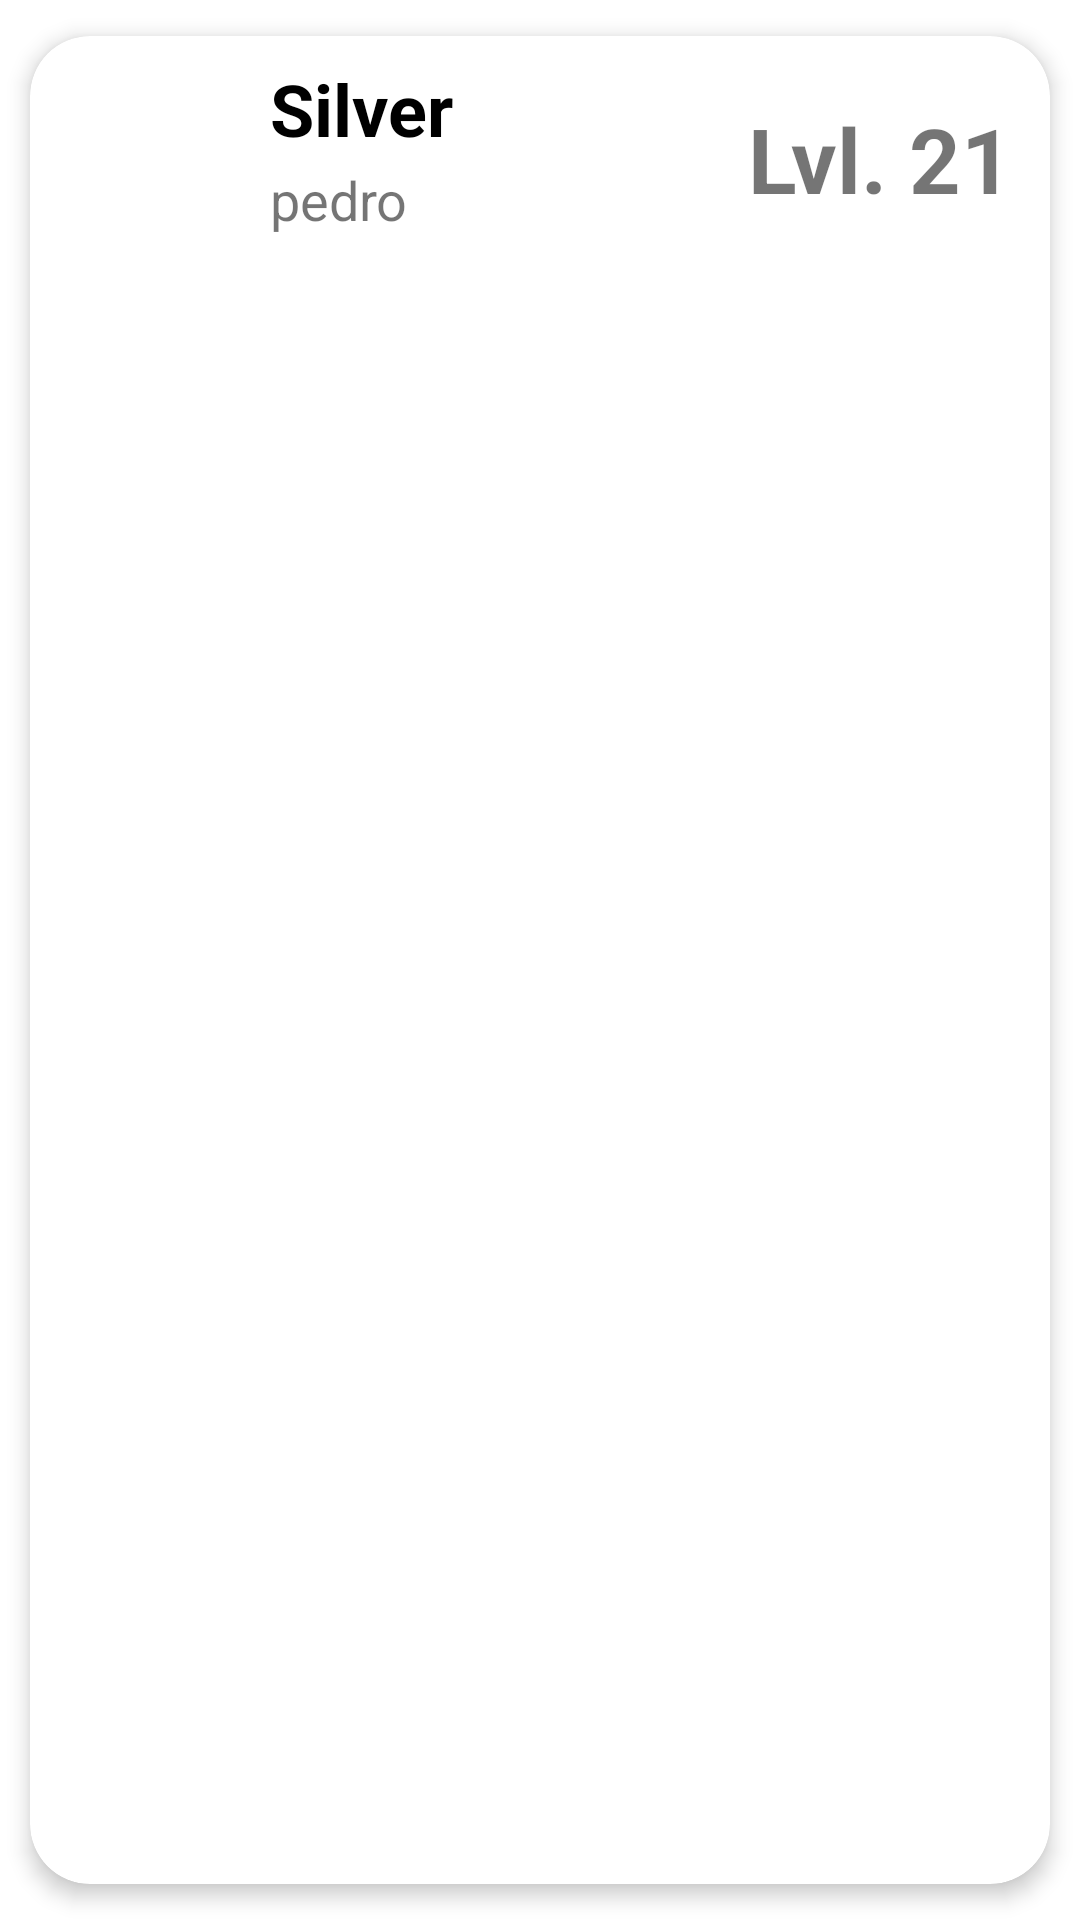

Reconstruct the res/layout file that produces this screen, plus the resources it refers to.
<!-- AndroidManifest.xml: application theme Theme.Pathfighter -->
<!-- res/layout/list_element.xml -->
<?xml version="1.0" encoding="utf-8"?>
<androidx.cardview.widget.CardView xmlns:android="http://schemas.android.com/apk/res/android"
    xmlns:app="http://schemas.android.com/apk/res-auto"
    xmlns:androiod="http://schemas.android.com/tools"
    android:id="@+id/cv"
    android:layout_width="match_parent"
    android:layout_height="wrap_content"
    android:animateLayoutChanges="true"
    app:cardCornerRadius="20dp"
    app:cardElevation="4dp"
    app:cardUseCompatPadding="true">

    <LinearLayout
        android:layout_width="match_parent"
        android:layout_height="wrap_content"
        android:animateLayoutChanges="true"
        android:orientation="vertical">
        <RelativeLayout
            android:layout_width="match_parent"
            android:layout_height="wrap_content"
            android:orientation="horizontal"
            android:padding="6dp">
            <ImageView
                android:id="@+id/iconImageView"
                android:layout_width="70dp"
                android:layout_height="70dp"
                android:layout_alignParentStart="true"
                androiod:layout_centerVertical="true"
                android:layout_gravity="center"
                android:paddingLeft="14dp"
                android:paddingRight="14dp"
                app:srcCompat="@drawable/outline_contact_mail_24"
                android:layout_alignParentLeft="true"
                androiod:ignore="VectorDrawableCompat" />
            <LinearLayout
                android:id="@+id/linearLayout"
                android:layout_width="wrap_content"
                android:layout_height="wrap_content"
                android:layout_alignParentTop="true"
                android:layout_marginStart="4dp"
                android:layout_marginTop="2dp"
                android:layout_toEndOf="@+id/iconImageView"
                android:orientation="vertical"
                android:layout_marginLeft="4dp"
                android:layout_toRightOf="@+id/iconImageView">

                <TextView
                    android:id="@+id/nombreElementTextView"
                    android:layout_width="match_parent"
                    android:layout_height="wrap_content"
                    android:layout_marginBottom="2dp"
                    android:text="Silver"
                    android:textColor="@android:color/black"
                    android:textSize="24sp"
                    android:textStyle="bold" />

                <TextView
                    android:id="@+id/usuarioElementTextView"
                    android:layout_width="match_parent"
                    android:layout_height="wrap_content"
                    android:text="pedro"
                    android:textSize="18sp" />
            </LinearLayout>

            <TextView
                android:id="@+id/nivelElementTextView"
                android:layout_width="wrap_content"
                android:layout_height="wrap_content"
                android:layout_alignParentEnd="true"
                android:layout_alignParentRight="true"
                android:layout_centerVertical="true"
                android:layout_marginEnd="6dp"
                android:layout_marginRight="6dp"
                android:text="Lvl. 21"
                android:textSize="30sp"
                android:textStyle="bold" />

        </RelativeLayout>




    </LinearLayout>


</androidx.cardview.widget.CardView>
<!-- resources referenced by this layout -->
<resources>
  <style name="Theme.Pathfighter" parent="Theme.MaterialComponents.DayNight.DarkActionBar">
          
          <item name="colorPrimary">@color/purple_500</item>
          <item name="colorPrimaryVariant">@color/purple_700</item>
          <item name="colorOnPrimary">@color/white</item>
          
          <item name="colorSecondary">@color/teal_200</item>
          <item name="colorSecondaryVariant">@color/teal_700</item>
          <item name="colorOnSecondary">@color/black</item>
          
          <item name="android:statusBarColor" tools:targetApi="l">?attr/colorPrimaryVariant</item>
          
      </style>
  <!-- not gathered from this repository: default colours our renderer supplied (Android Studio template values) -->
  <color name="purple_500">#FF6200EE</color>
  <color name="purple_700">#FF3700B3</color>
  <color name="teal_200">#FF03DAC5</color>
  <color name="teal_700">#FF018786</color>
  <color name="black">#FF000000</color>
  <color name="white">#FFFFFFFF</color>
</resources>
